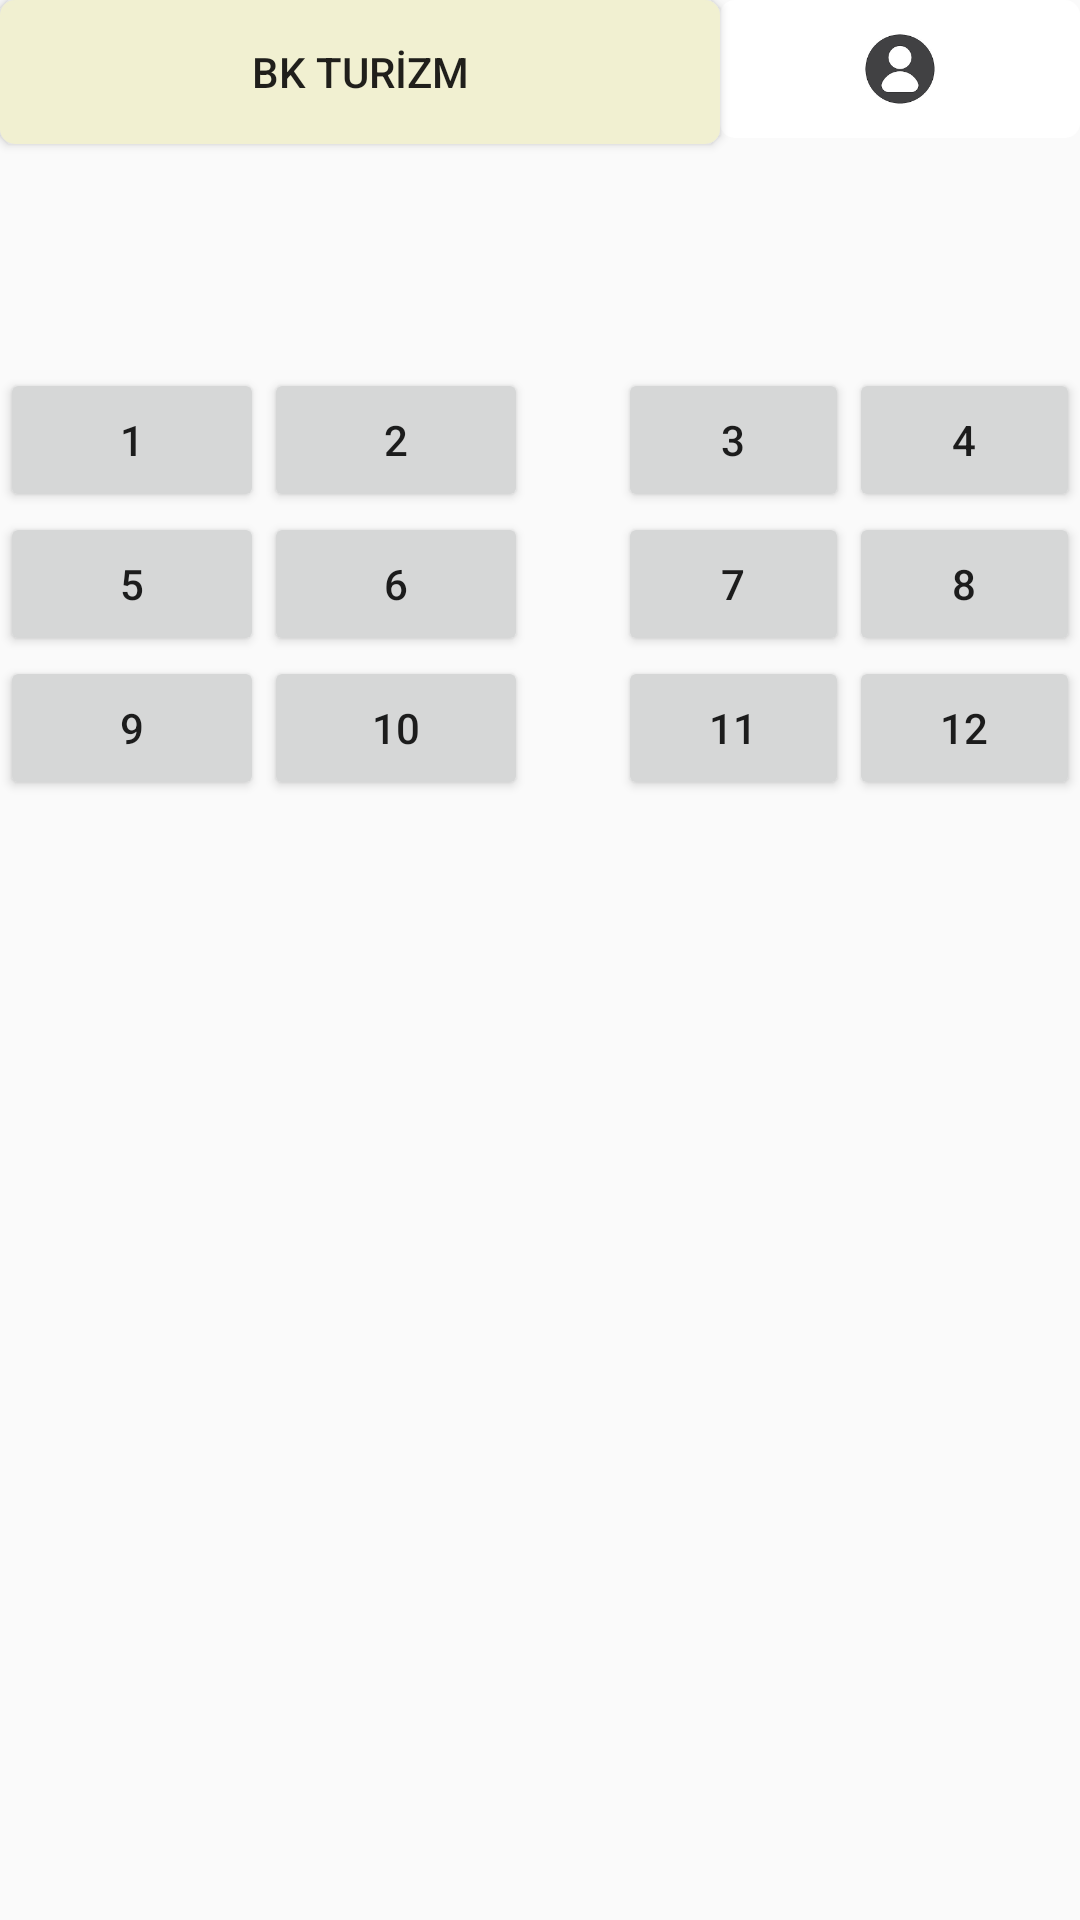

Android layout source for this screen:
<!-- AndroidManifest.xml: application theme AppTheme.NoActionBar -->
<!-- res/layout/activity_yer_sec.xml -->
<?xml version="1.0" encoding="utf-8"?>
<androidx.constraintlayout.widget.ConstraintLayout xmlns:android="http://schemas.android.com/apk/res/android"
    xmlns:app="http://schemas.android.com/apk/res-auto"
    xmlns:tools="http://schemas.android.com/tools"
    android:layout_width="match_parent"
    android:layout_height="match_parent"
    tools:context=".yerSec">
    <LinearLayout
        android:layout_width="match_parent"
        android:layout_height="match_parent"
        android:orientation="vertical"
        android:weightSum="6">

        <LinearLayout
            android:layout_width="match_parent"
            android:layout_height="wrap_content"
            android:layout_weight="1"
            android:orientation="horizontal"
            android:weightSum="3">

            <Button
                android:id="@+id/bkturizm"
                android:layout_width="0dp"
                android:layout_height="wrap_content"
                android:layout_weight="2"
                android:background="@drawable/butonshape"
                android:text="BK TURİZM" />

            <ImageButton
                android:id="@+id/butonuser"
                android:layout_width="0dp"
                android:layout_height="46dp"
                android:layout_weight="1"
                android:background="@drawable/loginbuton"
                android:scaleType="fitCenter"
                app:srcCompat="@drawable/images" />

        </LinearLayout>
       <LinearLayout
           android:layout_width="match_parent"
           android:layout_height="wrap_content"
           android:orientation="horizontal"
           android:layout_weight="2">
           <LinearLayout
               android:layout_width="wrap_content"
               android:layout_height="wrap_content"
               android:orientation="vertical">
               <LinearLayout
                   android:layout_width="wrap_content"
                   android:layout_height="wrap_content"
                   android:orientation="horizontal">

                   <Button
                       android:layout_width="wrap_content"
                       android:layout_height="wrap_content"
                       android:text="1"
                       android:id="@+id/buton1"/>

                   <Button
                       android:layout_width="wrap_content"
                       android:layout_height="wrap_content"
                       android:text="2"
                       android:id="@+id/buton2"/>
               </LinearLayout>
               <LinearLayout
                   android:layout_width="wrap_content"
                   android:layout_height="wrap_content"
                   android:orientation="horizontal">

                   <Button
                       android:layout_width="wrap_content"
                       android:layout_height="wrap_content"
                       android:text="5"
                       android:id="@+id/buton5"/>

                   <Button
                       android:layout_width="wrap_content"
                       android:layout_height="wrap_content"
                       android:text="6"
                       android:id="@+id/buton6"/>
               </LinearLayout>
               <LinearLayout
                   android:layout_width="wrap_content"
                   android:layout_height="wrap_content"
                   android:orientation="horizontal">

                   <Button
                       android:layout_width="wrap_content"
                       android:layout_height="wrap_content"
                       android:text="9"
                       android:id="@+id/buton9"/>

                   <Button
                       android:layout_width="wrap_content"
                       android:layout_height="wrap_content"
                       android:text="10"
                       android:id="@+id/buton10"/>
               </LinearLayout>
           </LinearLayout>
           <LinearLayout
               android:layout_width="wrap_content"
               android:layout_height="wrap_content"
               android:orientation="vertical"
               android:layout_marginLeft="30dp">
               <LinearLayout
                   android:layout_width="wrap_content"
                   android:layout_height="wrap_content"
                   android:orientation="horizontal"
                   android:weightSum="2">

                   <Button
                       android:layout_width="wrap_content"
                       android:layout_height="wrap_content"
                       android:text="3"
                       android:layout_weight="1"
                       android:id="@+id/buton3"/>

                   <Button
                       android:layout_width="wrap_content"
                       android:layout_height="wrap_content"
                       android:text="4"
                       android:id="@+id/buton4"
                       android:layout_weight="1"/>
               </LinearLayout>
               <LinearLayout
                   android:layout_width="wrap_content"
                   android:layout_height="wrap_content"
                   android:orientation="horizontal"
                   android:weightSum="2">

                   <Button
                       android:layout_width="wrap_content"
                       android:layout_height="wrap_content"
                       android:text="7"
                       android:id="@+id/buton7"
                       android:layout_weight="1"/>

                   <Button
                       android:layout_width="wrap_content"
                       android:layout_height="wrap_content"
                       android:text="8"
                       android:id="@+id/buton8"
                       android:layout_weight="1"/>
               </LinearLayout>
               <LinearLayout
                   android:layout_width="wrap_content"
                   android:layout_height="wrap_content"
                   android:orientation="horizontal"
                   android:weightSum="2">

                   <Button
                       android:layout_width="wrap_content"
                       android:layout_height="wrap_content"
                       android:text="11"
                       android:id="@+id/buton11"
                       android:layout_weight="1"/>

                   <Button
                       android:layout_width="wrap_content"
                       android:layout_height="wrap_content"
                       android:text="12"
                       android:id="@+id/buton12"
                       android:layout_weight="1"/>
               </LinearLayout>
           </LinearLayout>

       </LinearLayout>

    </LinearLayout>

</androidx.constraintlayout.widget.ConstraintLayout>
<!-- resources referenced by this layout -->
<resources>
  <!-- drawable butonshape (drawable) -->
  <?xml version="1.0" encoding="utf-8"?>
  <selector xmlns:android="http://schemas.android.com/apk/res/android">
      <item android:state_pressed="true" >
          <shape android:shape="rectangle" >
              <corners android:radius="5dp" />
              <solid android:color="@color/krem"/>
              <stroke android:width="1dp" android:color="@color/krem" />
          </shape>
      </item>
      <item>
          <shape android:shape="rectangle" >
              <corners android:radius="5dp" />
              <solid android:color="@color/krem"/>
          </shape>
      </item>
  
  
  </selector>
  <!-- drawable images: png bitmap (drawable, 2705 bytes) -->
  <!-- drawable loginbuton (drawable) -->
  <?xml version="1.0" encoding="utf-8"?>
  <selector xmlns:android="http://schemas.android.com/apk/res/android">
      <item android:state_pressed="true" >
          <shape android:shape="rectangle" >
              <corners android:radius="5dp" />
              <solid android:color="@color/krem"/>
              <stroke android:width="2dp" android:color="@color/krem" />
          </shape>
      </item>
      <item>
          <shape android:shape="rectangle" >
              <corners android:radius="5dp" />
              <solid android:color="@color/white"/>
          </shape>
      </item>
  
  
  </selector>
  <style name="AppTheme.NoActionBar">
          <item name="windowActionBar">false</item>
          <item name="windowNoTitle">true</item>
      </style>
  <color name="krem">#f1f0d1</color>
  <color name="white">#FFFFFF</color>
</resources>
